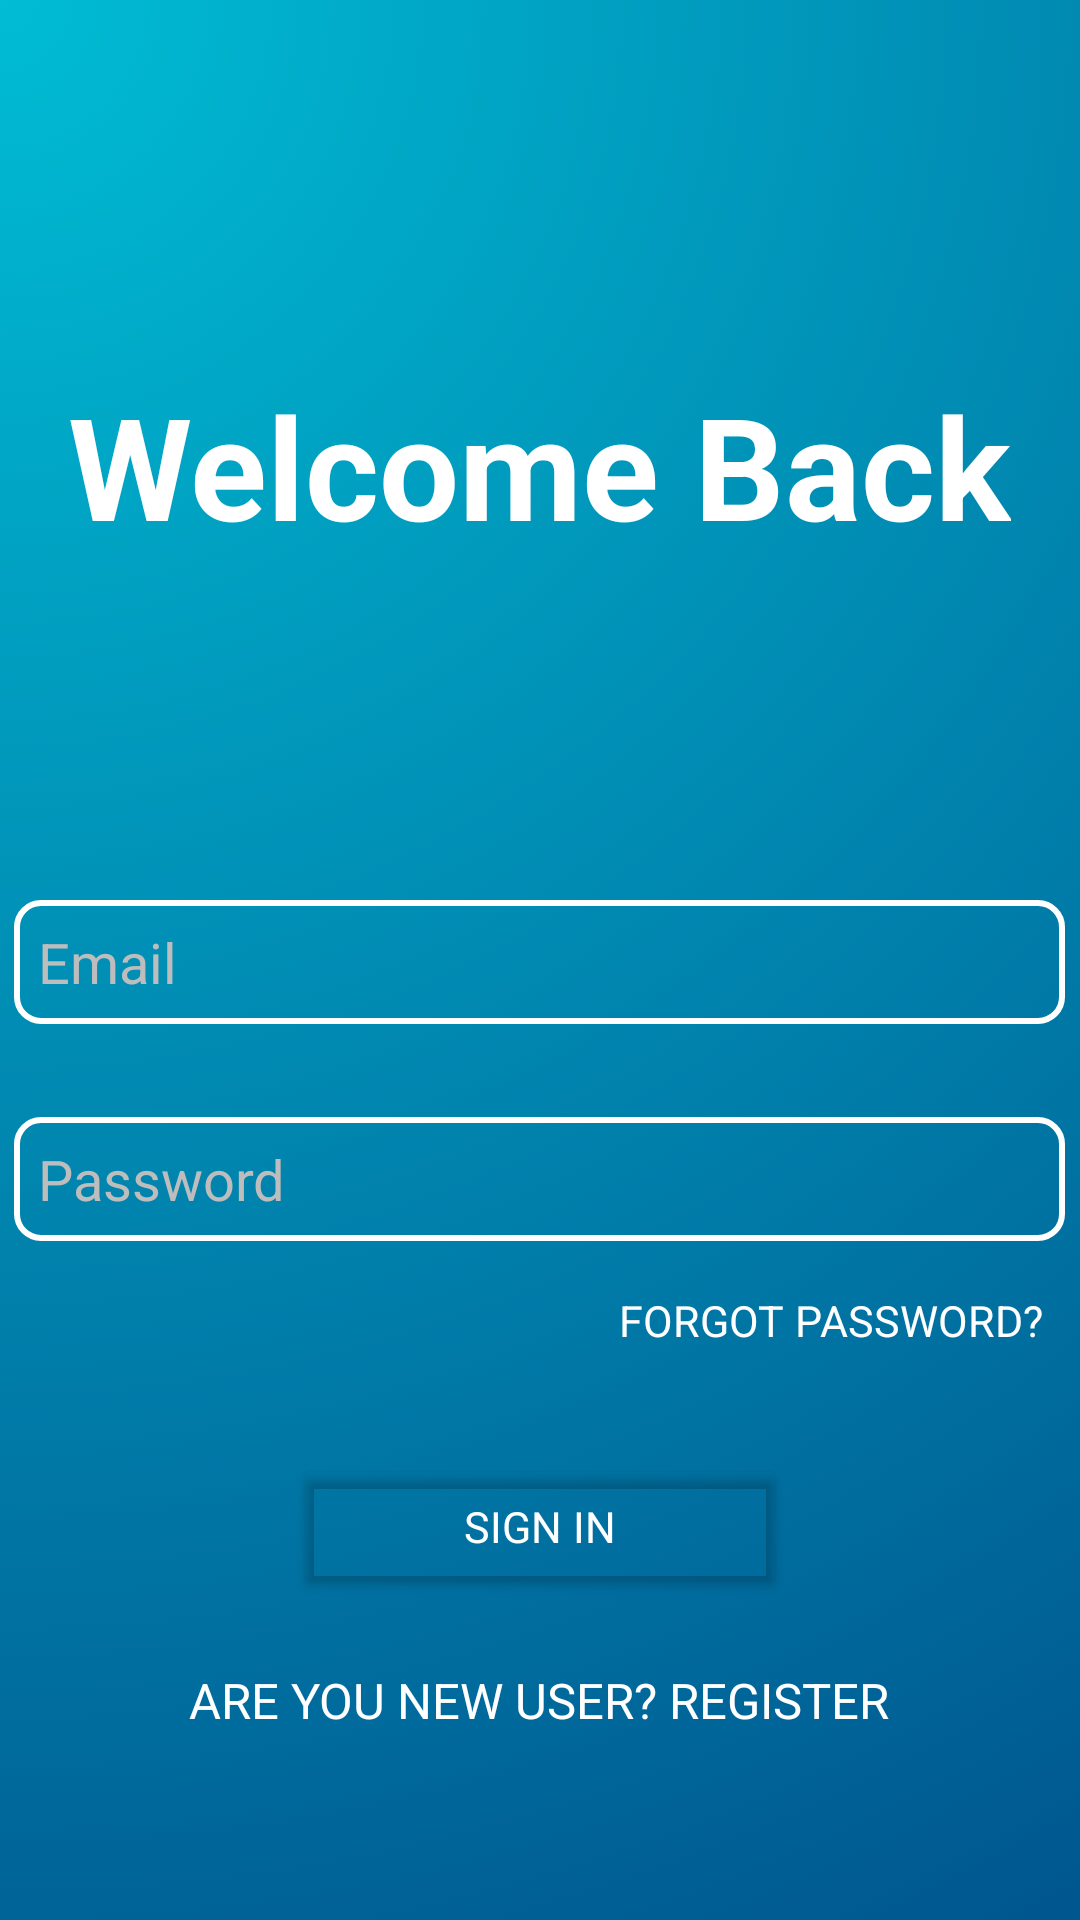

Write the Android layout XML for this screen, with the resource values it uses.
<!-- AndroidManifest.xml: application theme Theme.SalesX -->
<!-- res/layout/fragment_sign_in.xml -->
<?xml version="1.0" encoding="utf-8"?>
<FrameLayout xmlns:android="http://schemas.android.com/apk/res/android"
    xmlns:tools="http://schemas.android.com/tools"
    android:layout_width="match_parent"
    android:layout_height="match_parent"
    tools:context=".SignInFragment">

    <LinearLayout
        xmlns:app="http://schemas.android.com/apk/res-auto"
        android:id="@+id/main"
        android:layout_width="match_parent"
        android:layout_height="match_parent"
        android:orientation="vertical"
        tools:context=".Sign_In"
        android:background="@drawable/salesx_darkblue_background"
        >

    <TextView
        android:layout_width="wrap_content"
        android:layout_height="wrap_content"
        android:layout_marginTop="60pt"
        android:text="Welcome Back"
        android:layout_gravity="center"
        android:textSize="23pt"
        android:textStyle="bold"
        android:textColor="@color/white"
        android:fontFamily="sans-serif"
        tools:ignore="HardcodedText"
        />

    <Spinner
        android:id="@+id/spinner"
        android:layout_width="wrap_content"
        android:layout_height="wrap_content"
        android:backgroundTint="@color/white"
        android:background="@color/transparent"
        android:layout_marginTop="40pt"
        android:layout_gravity="center"
        />

    <EditText
        android:id="@+id/edittext_email"
        android:layout_marginTop="15pt"
        android:layout_width="170pt"
        android:layout_height="wrap_content"
        android:layout_gravity="center"
        android:ems="10"
        android:inputType="textEmailAddress"
        android:background="@drawable/edittext_border"
        android:textColor="@color/white"
        android:textSize="9pt"
        android:fontFamily="sans-serif"
        android:hint="Email"
        android:textColorHint="@color/lightgray"
        tools:ignore="Autofill,HardcodedText"
        />

    <EditText
        android:id="@+id/edittext_password"
        android:layout_marginTop="15pt"
        android:layout_width="170pt"
        android:layout_height="wrap_content"
        android:layout_gravity="center"
        android:ems="10"
        android:inputType="textPassword"
        android:background="@drawable/edittext_border"
        android:textColor="@color/white"
        android:textSize="9pt"
        android:fontFamily="sans-serif"
        android:hint="Password"
        android:textColorHint="@color/lightgray"
        tools:ignore="Autofill,HardcodedText"
        />

    <ImageView
        android:id="@+id/show_hide_password"
        android:layout_width="10pt"
        android:layout_height="10pt"
        android:layout_marginTop="-14pt"
        android:layout_marginLeft="165pt"
        android:layout_alignEnd="@+id/edittext_password"
        android:src="@drawable/visibility_off"
        tools:ignore="ContentDescription,ObsoleteLayoutParam,RtlHardcoded"
        />

    <Button
        android:id="@+id/forgot_pass"
        android:layout_width="wrap_content"
        android:layout_height="wrap_content"
        android:layout_marginTop="5pt"
        android:layout_marginLeft="100pt"
        android:text="Forgot Password?"
        android:textColor="@color/white"
        android:textSize="7pt"
        android:fontFamily="sans-serif"
        android:background="@color/transparent"
        tools:ignore="HardcodedText,RtlHardcoded"
        />

    <Button
        android:id="@+id/sign_in_submit"
        android:layout_width="80pt"
        android:layout_height="wrap_content"
        android:layout_marginTop="10pt"
        android:layout_gravity="center"
        android:text="Sign In"
        android:textColor="@color/white"
        android:textSize="7pt"
        android:fontFamily="sans-serif"
        android:backgroundTint="@color/transparent"
        app:strokeColor="@color/white"
        app:strokeWidth="2dp"
        tools:ignore="HardcodedText"
        />

    <Button
        android:id="@+id/register"
        android:layout_width="wrap_content"
        android:layout_height="wrap_content"
        android:layout_gravity="center"
        android:layout_margin="10dp"
        android:layout_marginTop="10pt"
        android:background="@color/transparent"
        android:fontFamily="sans-serif"
        android:text="Are you new user? Register"
        android:textColor="@color/white"
        android:textSize="8pt"
        tools:ignore="HardcodedText" />

    </LinearLayout>

</FrameLayout>
<!-- resources referenced by this layout -->
<resources>
  <color name="lightgray">#BDBDBD</color>
  <color name="transparent">#00000000</color>
  <color name="white">#FFFFFFFF</color>
  <!-- drawable edittext_border (drawable) -->
  <?xml version="1.0" encoding="utf-8"?>
  <shape xmlns:android="http://schemas.android.com/apk/res/android">
      <solid android:color="@android:color/transparent" /> 
      <stroke
          android:width="2dp"
          android:color="#FFFFFFFF" /> 
      <corners android:radius="8dp" /> 
      <padding
          android:left="8dp"
          android:top="8dp"
          android:right="8dp"
          android:bottom="8dp" />
  </shape>
  <!-- drawable salesx_darkblue_background: png bitmap (drawable, 305618 bytes) -->
  <style name="Theme.SalesX" parent="Base.Theme.SalesX" />
  <style name="Base.Theme.SalesX" parent="Theme.Material3.DayNight.NoActionBar">
          
          
      </style>
</resources>
